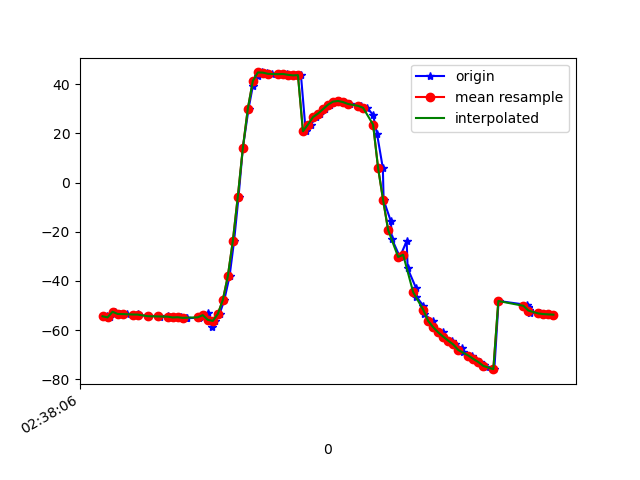

The data file committed next to this chart (first rows):
1617849486579, 545130134549194, -54.35234, 13.47193, -12.474169
1617849486591, 545130153779964, -54.8, 14.07, -12.42
1617849486609, 545130173010734, -52.52, 14.73, -7.575
1617849486631, 545130192241504, -53.41, 13.93, -12.84
1617849486656, 545130211472274, -53.45, 13.78, -13.46
1617849486697, 545130230815624, -53.63, 14.18, -13.12
1617849486700, 545130250046394, -53.71, 14.02, -14.04
1617849486703, 545130269277164, -53.61, 13.94, -13.8
1617849486742, 545130288507934, -54.37, 14.69, -14.66
1617849486745, 545130307738704, -54.26, 14.44, -14.94
1617849486787, 545130326969474, -54.24, 14.52, -14.65
1617849486790, 545130346200244, -54.58, 14.64, -15.69
1617849486820, 545130365431014, -54.44, 14.46, -15.85
1617849486824, 545130384661784, -54.57, 14.65, -15.36
1617849486843, 545130403892554, -54.84, 14.7, -16.54
1617849486875, 545130423123324, -54.73, 14.64, -16.38
1617849486893, 545130442354094, -54.87, 15.1, -15.74
1617849486897, 545130461584864, -55.12, 15.5, -16.51
1617849486946, 545130480815634, -54.96, 16.42, -16.53
1617849486948, 545130500046404, -54.6, 18.9, -16.6
1617849486963, 545130519277174, -53.89, 23.18, -17.14
1617849486981, 545130538507944, -52.85, 29.01, -17.98
1617849486997, 545130557738714, -58.71, 36.39, -17.24
1617849487008, 545130576969484, -56.25, 42.47, -21.75
1617849487027, 545130596200254, -53.44, 50.17, -25.94
1617849487046, 545130615431024, -47.77, 58.22, -33.51
1617849487067, 545130634661794, -38.08, 65.34, -45.64
1617849487085, 545130653892564, -23.8, 70.31, -62.71
1617849487103, 545130673123334, -5.632, 72.78, -84.04
1617849487120, 545130692354104, 14.01, 72.7, -107.2
1617849487143, 545130711584874, 30.16, 70.19, -127.3
1617849487160, 545130730815644, 39.34, 66.8, -140.5
1617849487179, 545130750046414, 43.46, 64.44, -148.5
1617849487198, 545130769277184, 44.84, 63.31, -154
1617849487216, 545130788507954, 44.76, 62.71, -157.7
1617849487237, 545130807738724, 44.27, 62.25, -160.6
1617849487266, 545130826969494, 44.12, 61.44, -163.4
1617849487281, 545130846200264, 44.25, 60.09, -165.9
1617849487295, 545130865431034, 44.17, 58.73, -167.5
1617849487317, 545130884661804, 43.87, 57.86, -168.1
1617849487332, 545130903892574, 43.64, 57.36, -168.3
1617849487352, 545130923123344, 43.74, 57.12, -168.2
1617849487371, 545130942354114, 20.91, 55.58, -156.8
1617849487391, 545130961584884, 23.65, 57.04, -162.2
1617849487414, 545130980815654, 26.65, 58.04, -166.3
1617849487429, 545131000046424, 28.1, 58.48, -165.4
1617849487448, 545131019277194, 29.89, 59.14, -164.1
1617849487466, 545131038507964, 31.73, 60.51, -162
1617849487490, 545131057738734, 32.97, 62.61, -158.7
1617849487503, 545131076969504, 33.24, 64.77, -154
1617849487525, 545131096200274, 32.77, 66.74, -147.8
1617849487549, 545131115431044, 32, 68.47, -140.5
1617849487585, 545131134661814, 31.34, 70.37, -132.9
1617849487590, 545131153892584, 31.16, 72.32, -125.7
1617849487616, 545131173123354, 30.46, 74.04, -118
1617849487640, 545131192354124, 27.57, 75.41, -108.8
1617849487656, 545131211584894, 19.68, 76.64, -95.35
1617849487679, 545131230815664, 5.918, 77.14, -76.69
1617849487682, 545131250046434, -7.061, 76.46, -59.7
1617849487711, 545131269277204, -15.7, 75.29, -48.19
1617849487715, 545131288507974, -22.86, 73.64, -39.35
... 34 more rows
